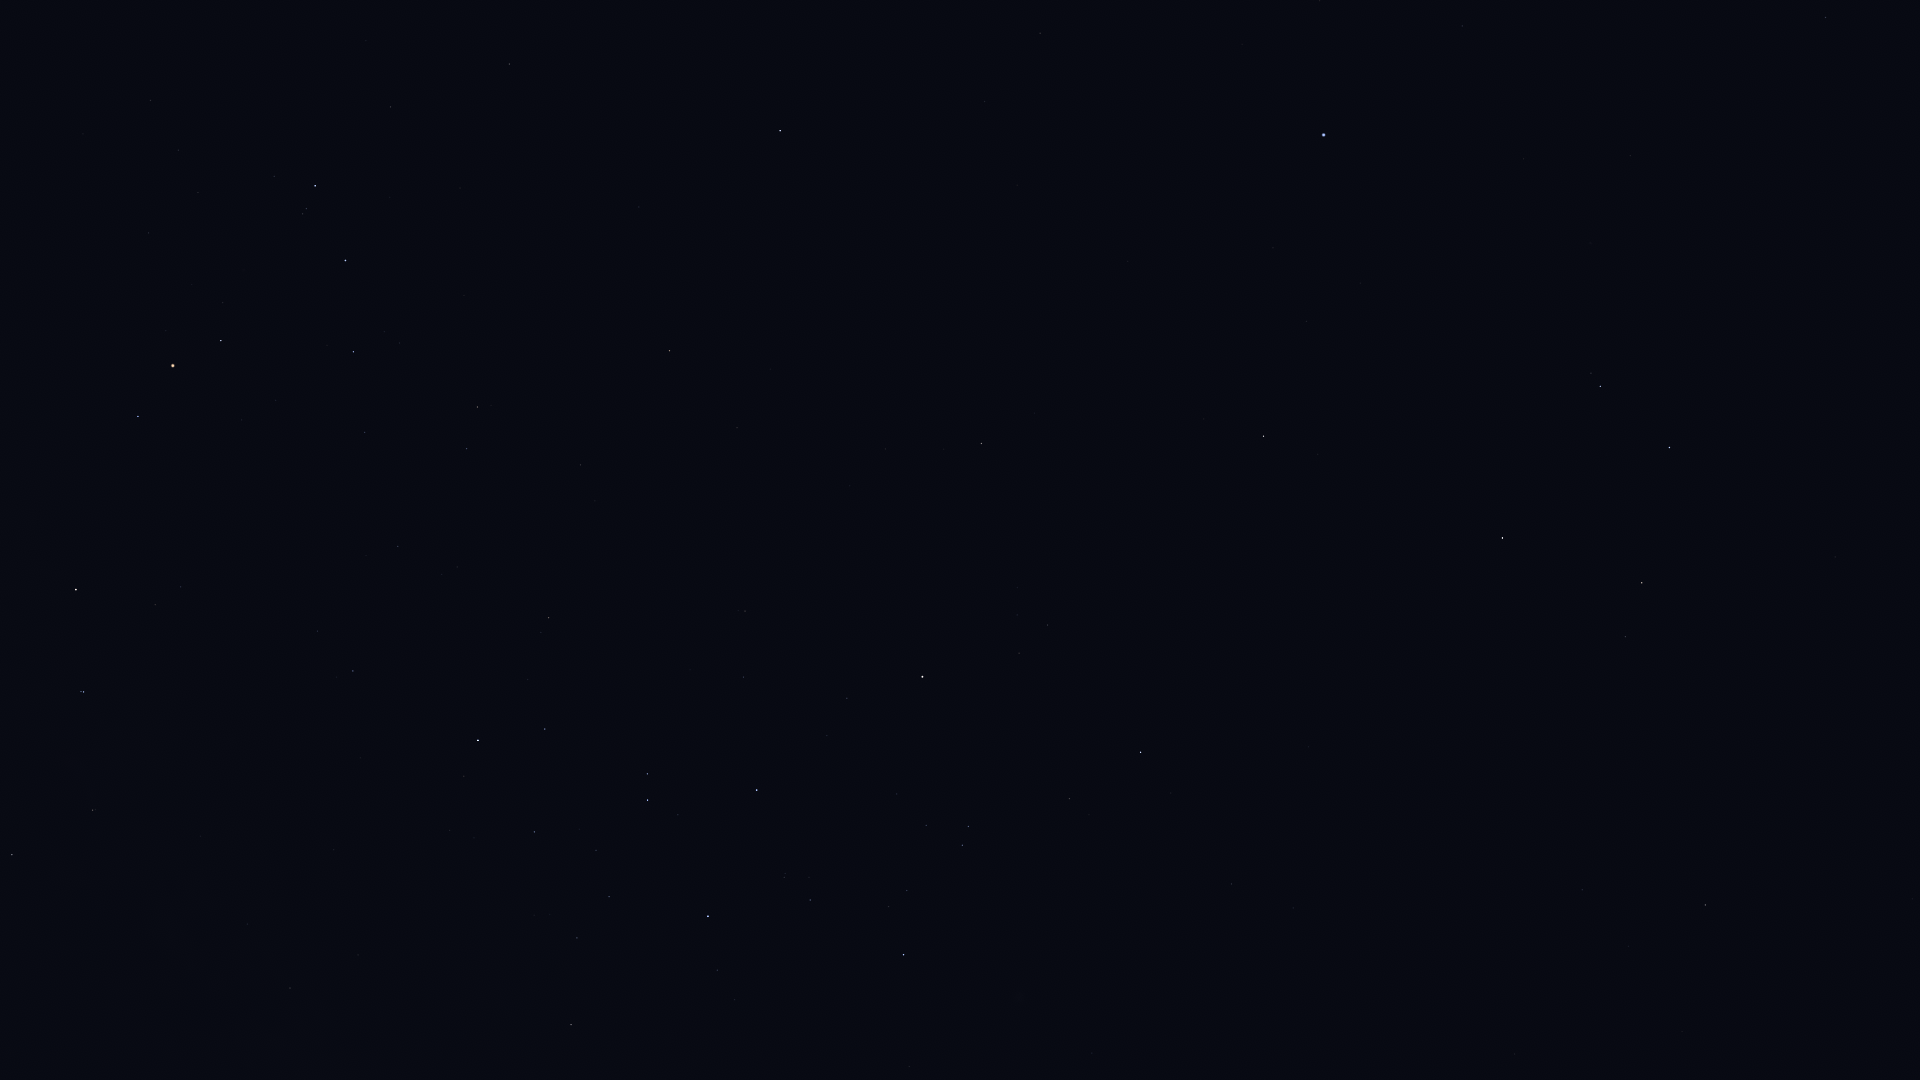

Source data for this figure (header and first rows):
Star_ID, Name, X, Y
54204, HIP 54204, 1912, 899
55174, Hunahpú, 1902, 778
56343, HIP 56343, 1705, 905
57283, HIP 57283, 1835, 557
57936, HIP 57936, 1582, 890
58188, HIP 58188, 1787, 494
59199, Alchiba, 1626, 637
59803, Gienah, 1670, 448
60129, Zaniah, 1826, 18
60965, Algorab, 1600, 386
61174, HIP 61174, 1591, 373
61359, Kraz, 1503, 538
64166, HIP 64166, 1318, 454
64962, HIP 64962, 1264, 436
65109, HIP 65109, 1141, 752
65474, Spica, 1324, 135
65936, HIP 65936, 1070, 799
66047, Dofida, 999, 984
67464, HIP 67464, 968, 826
67472, HIP 67472, 962, 845
68282, HIP 68282, 907, 891
68895, HIP 68895, 982, 444
68933, Menkent, 923, 677
69415, HIP 69415, 944, 449
69427, Kang, 1040, 33
69974, Khambalia, 985, 102
70306, HIP 70306, 886, 449
70576, HIP 70576, 784, 877
71352, HIP 71352, 757, 790
71536, HIP 71536, 717, 970
71860, HIP 71860, 708, 916
72571, HIP 72571, 737, 428
72622, Zubenelgenubi, 780, 131
73714, Brachium, 670, 351
74395, HIP 74395, 571, 1025
75141, HIP 75141, 545, 729
75177, HIP 75177, 549, 618
76297, HIP 76297, 478, 740
76333, Zubenelhakrabi, 510, 64
76552, HIP 76552, 464, 776
77634, HIP 77634, 398, 546
77853, HIP 77853, 391, 107
78104, Iklil, 365, 432
78265, Fang, 354, 352
78384, HIP 78384, 353, 671
78401, Dschubba, 346, 260
78639, HIP 78639, 358, 955
78820, Acrab, 315, 186
78970, HIP 78970, 314, 630
79374, Jabbah, 274, 176
79431, Sharjah, 270, 161
80000, HIP 80000, 290, 988
80112, Alniyat, 221, 341
80582, HIP 80582, 247, 924
80687, Timir, 167, 12
80763, Antares, 173, 366
81266, Paikauhale, 138, 416
82396, Larawag, 76, 590
82514, Xamidimura, 84, 692
82545, Pipirima, 81, 692
... 4 more rows
